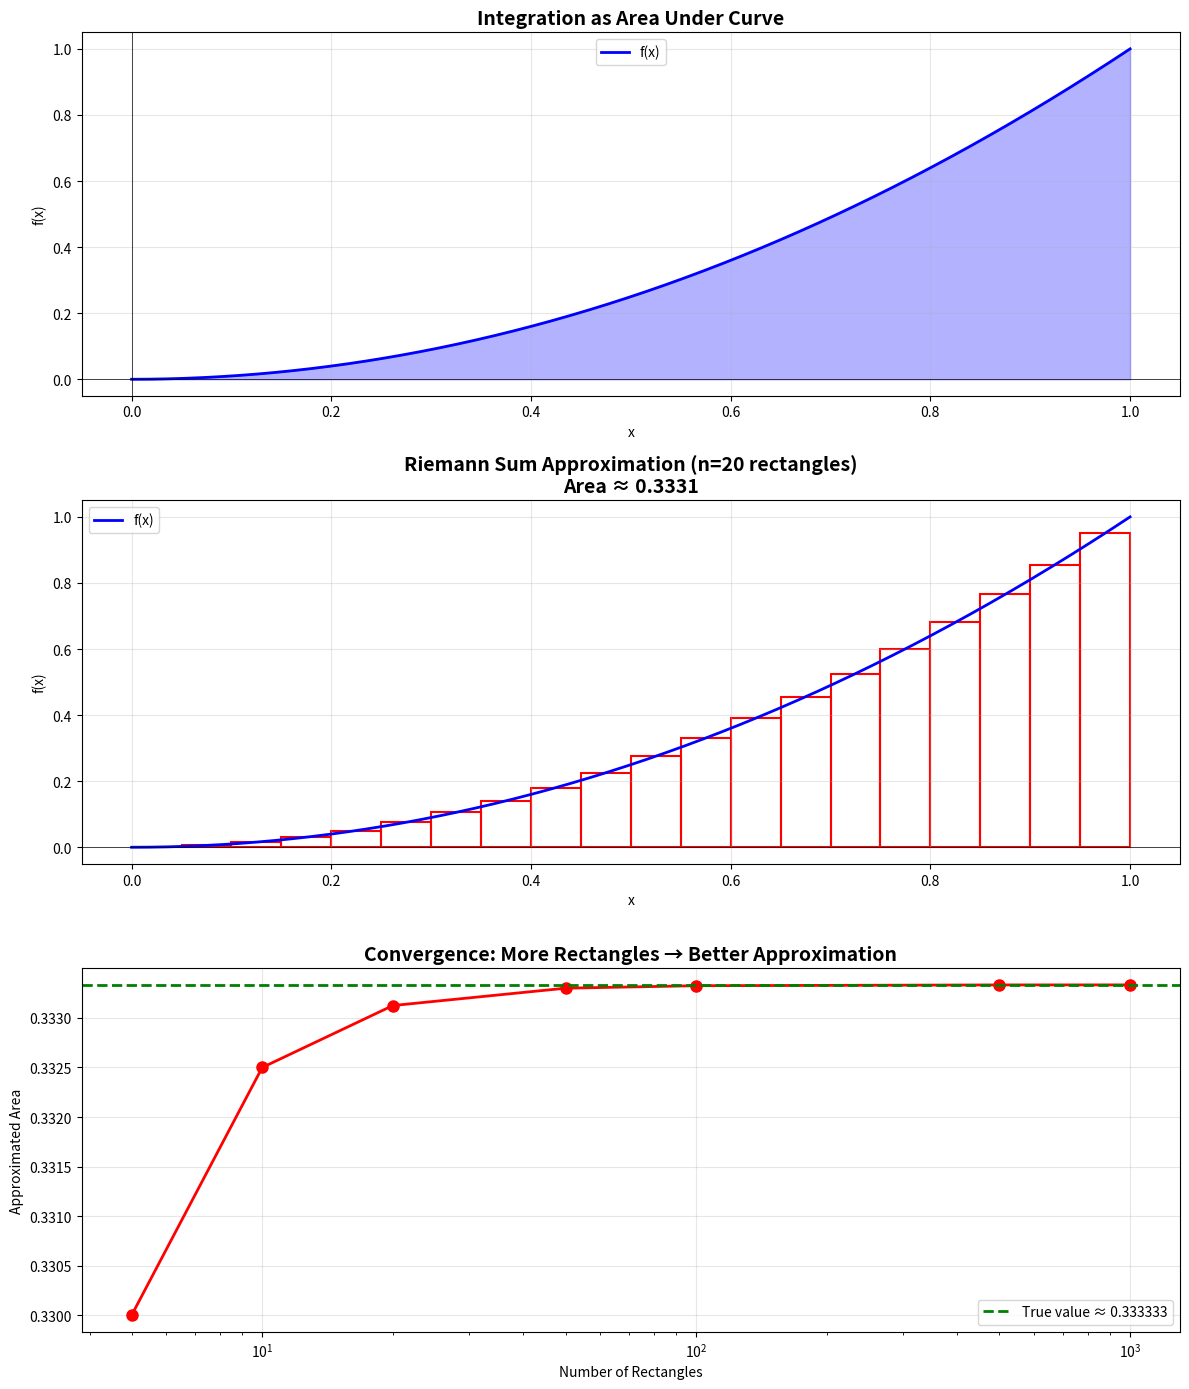

Write Python code to recreate this figure. (Note: this script raises an exception after producing the figure.)
"""
Day 5: Visualizing Integration
Understanding integration through visualization
"""

import numpy as np
import matplotlib.pyplot as plt
from matplotlib.patches import Rectangle

def visualize_integration(f, a, b, n=50):
    """
    Visualize integration as area under curve.
    
    Parameters:
    f: Function to integrate
    a: Lower bound
    b: Upper bound
    n: Number of rectangles for Riemann sum
    """
    
    # Create smooth curve
    x_smooth = np.linspace(a, b, 1000)
    y_smooth = np.array([f(x) for x in x_smooth])
    
    # Create rectangles for visualization
    x_rect = np.linspace(a, b, n+1)
    
    fig, (ax1, ax2, ax3) = plt.subplots(3, 1, figsize=(12, 14))
    
    # PLOT 1: Function with area shaded
    ax1.plot(x_smooth, y_smooth, 'b-', linewidth=2, label='f(x)')
    ax1.fill_between(x_smooth, 0, y_smooth, alpha=0.3, color='blue')
    ax1.axhline(y=0, color='black', linewidth=0.5)
    ax1.axvline(x=0, color='black', linewidth=0.5)
    ax1.set_title('Integration as Area Under Curve', fontsize=14, fontweight='bold')
    ax1.set_xlabel('x')
    ax1.set_ylabel('f(x)')
    ax1.legend()
    ax1.grid(True, alpha=0.3)
    
    # PLOT 2: Riemann sum (rectangles approximating area)
    ax2.plot(x_smooth, y_smooth, 'b-', linewidth=2, label='f(x)')
    
    # Draw rectangles (midpoint method)
    dx = (b - a) / n
    total_area = 0
    for i in range(n):
        x_mid = a + (i + 0.5) * dx
        height = f(x_mid)
        total_area += height * dx
        
        rect = Rectangle((a + i*dx, 0), dx, height, fill=False, edgecolor='red', linewidth=1.5)
        ax2.add_patch(rect)
    
    ax2.axhline(y=0, color='black', linewidth=0.5)
    ax2.set_title(f'Riemann Sum Approximation (n={n} rectangles)\nArea ≈ {total_area:.4f}', fontsize=14, fontweight='bold')
    ax2.set_xlabel('x')
    ax2.set_ylabel('f(x)')
    ax2.legend()
    ax2.grid(True, alpha=0.3)
    
    # PLOT 3: Convergence (more rectangles = better approximation)
    rectangle_counts = [5, 10, 20, 50, 100, 500, 1000]
    approximations = []
    
    for num_rects in rectangle_counts:
        dx = (b - a) / num_rects
        area = sum(f(a + (i + 0.5) * dx) * dx for i in range(num_rects))
        approximations.append(area)
    
    ax3.plot(rectangle_counts, approximations, 'ro-', linewidth=2, markersize=8)
    ax3.axhline(y=approximations[-1], color='green', linestyle='--', linewidth=2, label=f'True value ≈ {approximations[-1]:.6f}')
    ax3.set_title('Convergence: More Rectangles → Better Approximation', fontsize=14, fontweight='bold')
    ax3.set_xlabel('Number of Rectangles')
    ax3.set_ylabel('Approximated Area')
    ax3.set_xscale('log')
    ax3.legend()
    ax3.grid(True, alpha=0.3)
    
    plt.tight_layout()
    plt.savefig('week1/day5/integration_visualization.png', dpi=150, bbox_inches='tight')
    plt.show()
    
    print("\n" + "="*60)
    print("INTEGRATION INTERPRETATION")
    print("="*60)
    print(f"Function: f(x)")
    print(f"Interval: [{a}, {b}]")
    print(f"Approximate area (using {n} rectangles): {total_area:.6f}")
    print(f"\nAs we use more rectangles, approximation improves:")
    print(f"  5 rectangles:    {approximations[0]:.6f}")
    print(f"  50 rectangles:   {approximations[3]:.6f}")
    print(f"  1000 rectangles: {approximations[6]:.6f}")
    print("\nThis is what integration calculates: the EXACT area")
    print("="*60)


# EXAMPLE 1: f(x) = x²
print("EXAMPLE 1: Integrating f(x) = x² from 0 to 1")
print("We know the exact answer: ∫₀¹ x² dx = 1/3 = 0.33333...")

def f1(x):
    return x**2

visualize_integration(f1, 0, 1, n=20)


# EXAMPLE 2: f(x) = sin(x)
print("\n\nEXAMPLE 2: Integrating f(x) = sin(x) from 0 to π")
print("We know the exact answer: ∫₀ᵖⁱ sin(x) dx = 2")

def f2(x):
    return np.sin(x)

visualize_integration(f2, 0, np.pi, n=20)


# FINANCIAL EXAMPLE: Daily returns
print("\n\nFINANCIAL EXAMPLE: Cumulative return as integral")
print("If you have daily returns r(t), cumulative return is the integral!")

def daily_return(t):
    """
    Simulated daily return function.
    In reality, this would be actual market data.
    """
    return 0.001 + 0.0005 * np.sin(t / 10)  # Average 0.1% per day with fluctuation

visualize_integration(daily_return, 0, 252, n=50)
print("\nInterpretation: The area under the daily return curve")
print("is the TOTAL return over the year!")